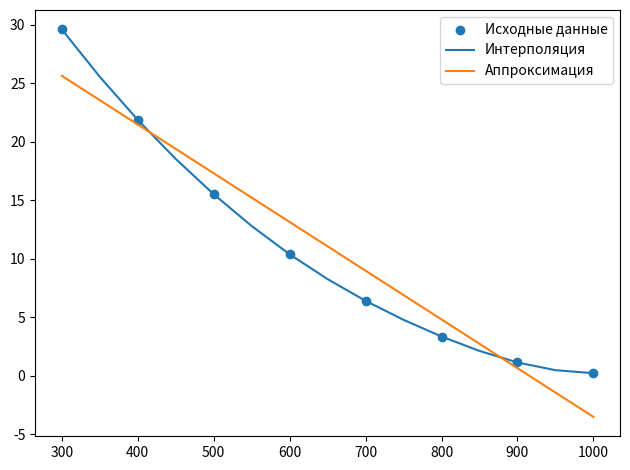

The matplotlib source for this figure:
from scipy.interpolate import interp1d
from scipy.optimize import least_squares
import numpy as np
from typing import Callable
import matplotlib.pyplot as plt


def interpolation(
        x: np.ndarray,
        y: np.ndarray,
        kind: str,
        _x: np.ndarray
) -> np.ndarray:
    f = interp1d(x, y, kind=kind)
    return f(_x)


def linear(
        params: tuple[float, float],
        x: float
) -> float:
    k, b = params
    return k * x + b


def residuals(
        params: tuple[float, float],
        y: np.ndarray,
        func: Callable,
        x: np.ndarray
) -> np.ndarray:
    _y = func(params, x)
    return y - _y


def approximation(
        x: np.ndarray,
        y: np.ndarray,
        _x: np.ndarray,
        func: Callable
) -> np.ndarray:
    x0 = [.0, .0]
    params = least_squares(
        fun=residuals,
        x0=x0,
        args=(
            y,
            func,
            x
        )
    ).x
    return func(params, _x)


if __name__ == '__main__':
    t = np.arange(300, 1100, 100)
    dh = np.array(
        [
            29.62, 21.88, 15.52, 10.38, 6.40, 3.35, 1.13, .21
        ]
    )
    _t = np.arange(300, 1050, 50)
    _dh = interpolation(
        x=t, 
        y=dh, 
        kind='cubic', 
        _x=_t
    )
    for ti, hi in zip(_t, _dh):
        print(f'{ti:>4.0f} {hi:>8.4f}')
        
    print()
    print('Результаты аппроксимации')
    
    
    _dh_approx = approximation(
        x=t, 
        y=dh, 
        _x=_t, 
        func=linear
    )
    for ti, hi in zip(_t, _dh_approx):
        print(f'{ti:>4.0f} {hi:>8.4f}')
        
    plt.scatter(t, dh, label='Исходные данные')
    plt.plot(_t, _dh, label='Интерполяция')
    plt.plot(_t, _dh_approx, label='Аппроксимация')
    plt.legend()
    plt.tight_layout()
    plt.show()    
    
    
